Run: headless pygame with SDL's dummy video driver; simulated clock (each Clock.tick advances the game by its frame time, no real sleeping); random seed 0; keys injected as events and as key.get_pressed() state; mouse plan: one left click at the window centre at the start of phase 2, then a move to the lower-right quarter at the start of phase 3.
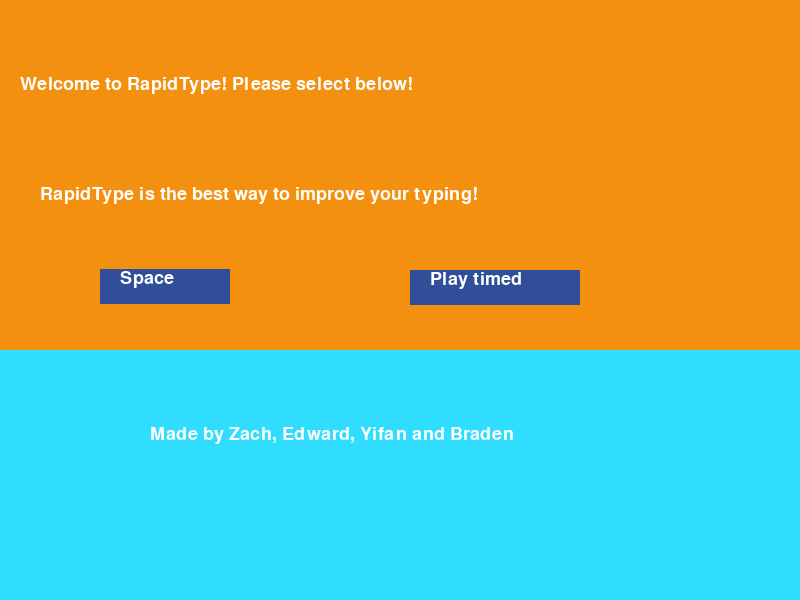
Frame 1 of 4 · flips 1–60 · no input
Frame 2 of 4 · flips 61–180 · clicked the window centre · tapped SPACE, RETURN · held RIGHT (→), D · screen unchanged from frame 1, image omitted
Frame 3 of 4 · flips 181–300 · moved the mouse to the lower-right quarter · held DOWN (↓), S · screen unchanged from frame 2, image omitted
Frame 4 of 4 · flips 301–420 · held LEFT (←), A, UP (↑), W · screen unchanged from frame 3, image omitted

The pygame program that drew these frames:

import pygame
darkBlue = (49, 79, 152)
lightBlue = (16, 217, 219)
# Initialize Pygame
pygame.init()

# Set the dimensions of the screen
WIDTH = 800
HEIGHT = 600
screen_size = (WIDTH, HEIGHT)
WHITE = (255,255,255)
white = (255, 255, 255)
PEACH = (243,144,15)
font = pygame.font.SysFont('Arial Black',27)

# Create the screen surface
screen = pygame.display.set_mode(screen_size)
def button(msg, x, y, w, h, initcol, aftercol, action):
    mouse = pygame.mouse.get_pos()
    click = pygame.mouse.get_pressed()
    if x + w > mouse[0] > x and y + h > mouse[1] > y:
        pygame.draw.rect(screen, aftercol, (x, y, w, h))
        if click[0] == 1:
            if msg == "Deal":
                 player.money -= player.bet
            action()
    else:
        pygame.draw.rect(screen, initcol, (x, y, w, h))
    msg = font.render(msg, 1, white)
    screen.blit(msg, (x+20,y))


def hello():
    print("holy shit")

def shit():
    print("fuck yeah")

def draw():
    screen.fill((48, 221, 255)) #fill 2/3 screen
    topHalf = pygame.draw.rect(screen,PEACH,(0,0,2500,350)) 
    gameMessage = font.render('Welcome to RapidType! Please select below!',18,WHITE)
    gameMessageTwo = font.render('RapidType is the best way to improve your typing!',18,WHITE)
    ballMessage = font.render('Balloon Pop',10,WHITE)
    personMessage = font.render('Made by Zach, Edward, Yifan and Braden',18,WHITE)
    screen.blit(gameMessage,(20,75))
    screen.blit(gameMessageTwo,(40,185))
    screen.blit(personMessage,(150,425))
    timeButton = button("Play timed", WIDTH//2+10, HEIGHT//2-30, 170, 35, darkBlue, lightBlue, hello)
    spaceButton = button("Space", 100,HEIGHT//2-31,130,35, darkBlue, lightBlue, shit)

    
# Game loop
gameLoop = True
while gameLoop:
    pygame.display.update()
    # Event handling
    for event in pygame.event.get():
        if event.type == pygame.QUIT:
            running = False
    draw()


    # Update the screen
    #pygame.display.flip()

# Quit the game
pygame.quit()
